Photos from the image-classification dataset "picture" in the GitHub repository hk-railway/picturebook. Its 18 classes are: JR bus, JR ETC, JR EXP DC, JR EXP EC, JR ferry, JR local&etc PC, JR local diesel car, JR LOCAL EC1, JR LOCAL EC2, JR local hybrid car, JR LOCO, JR maglev, JR shinkansen, JR super express diesel car, JR super express electric car, JR superexp ec(jnr1), JR superexp ec(jnr2), JR super express passenger car.

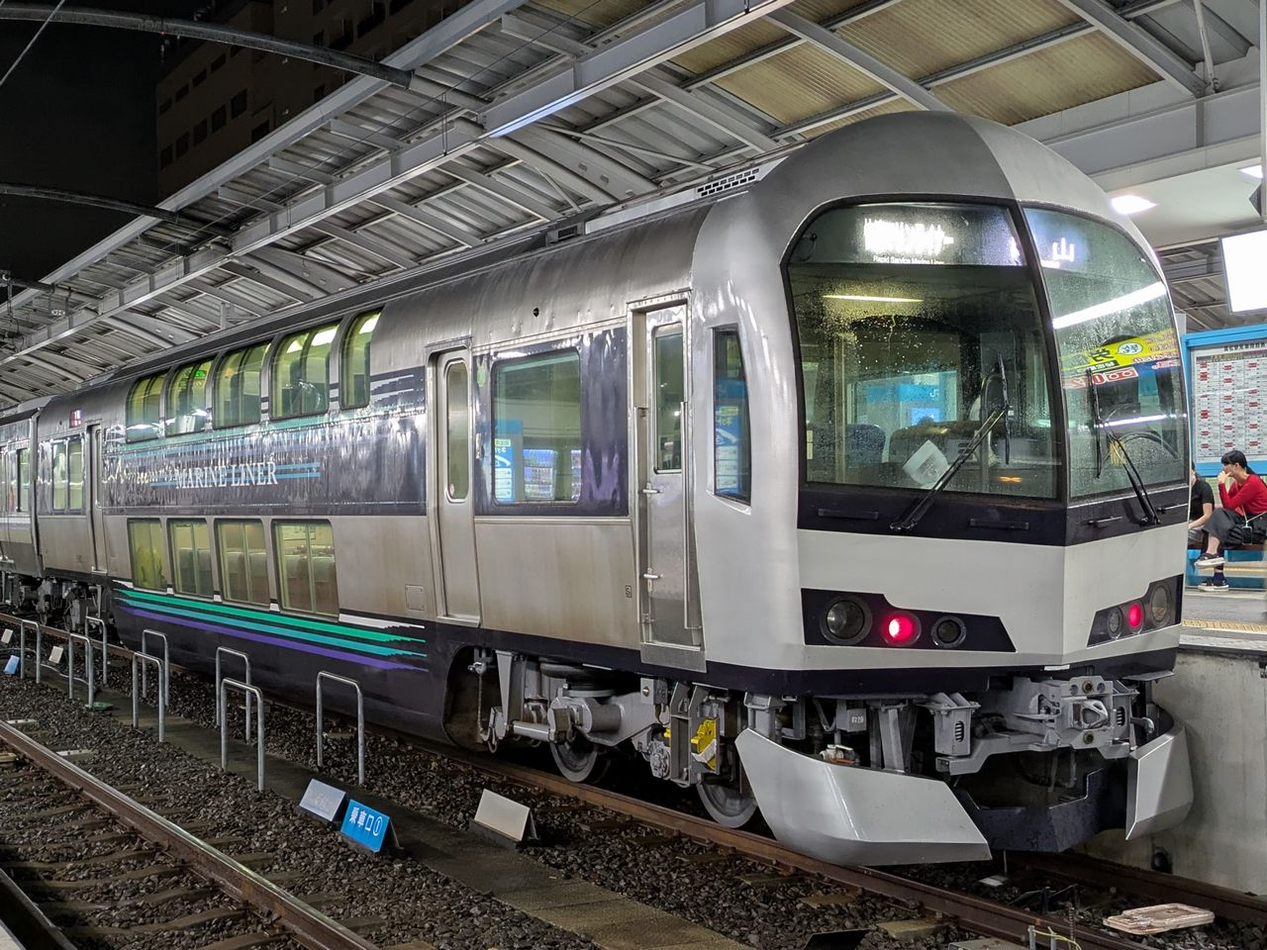
Label: JR LOCAL EC1

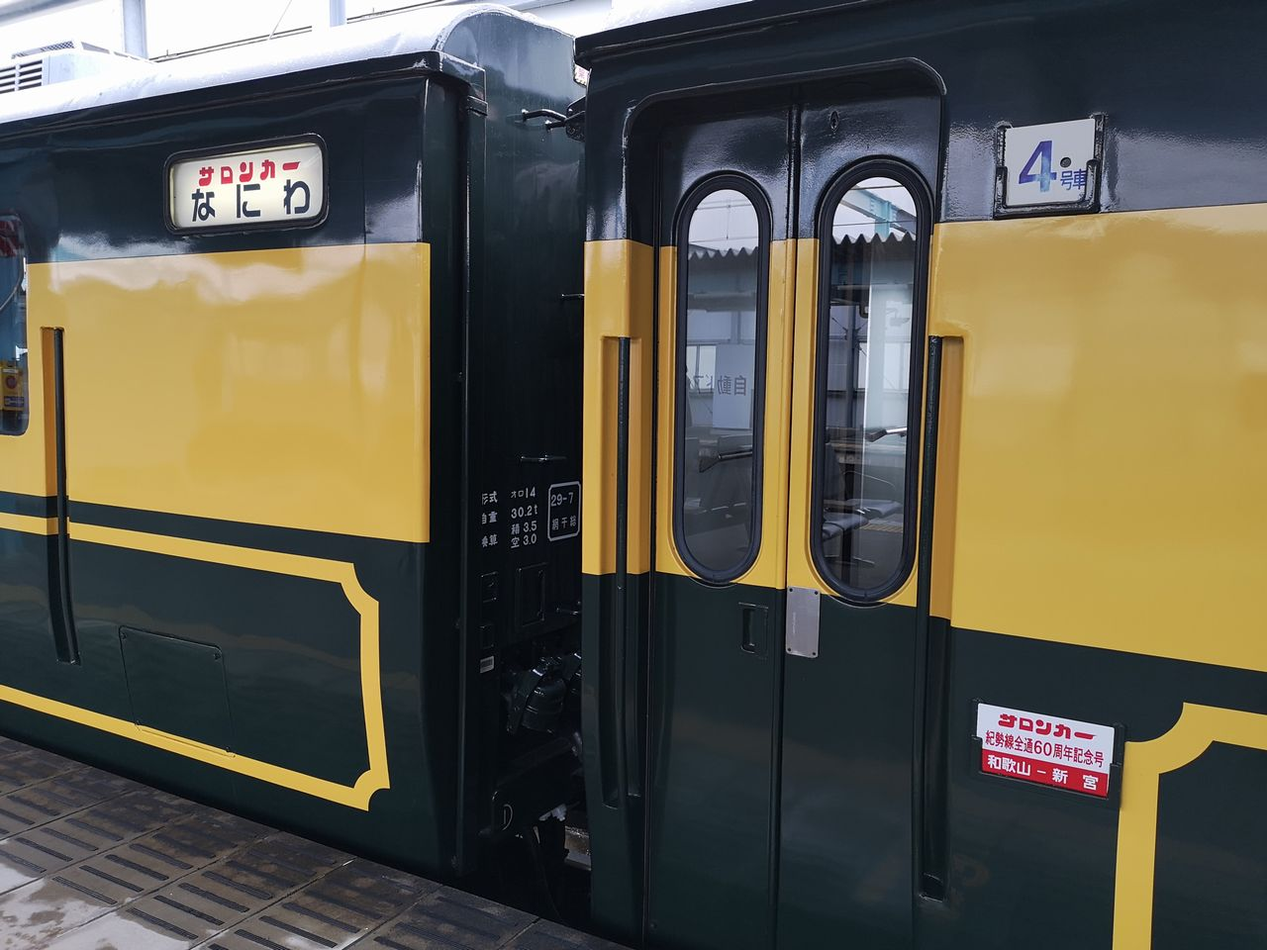
Label: JR super express passenger car

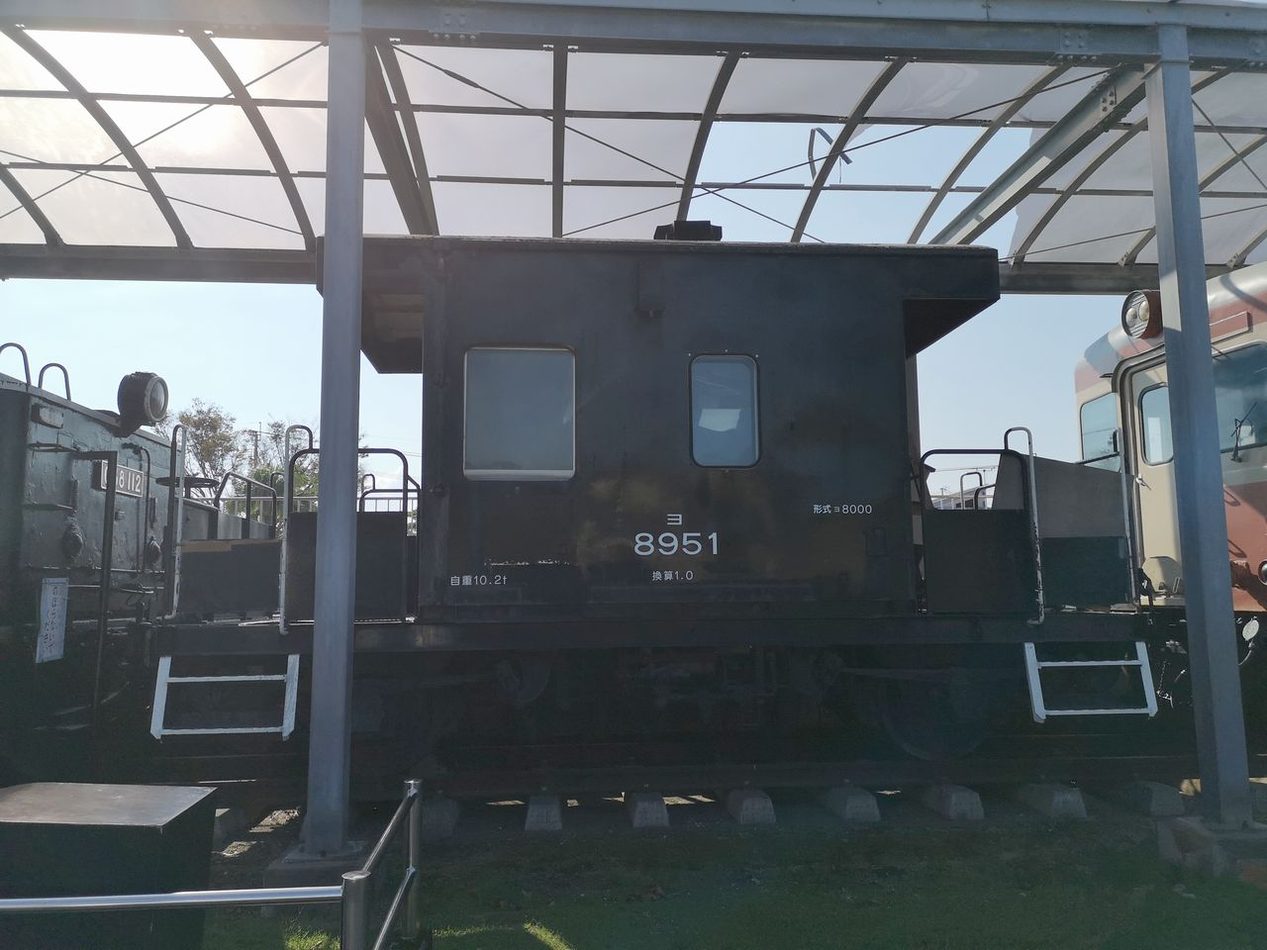
Label: JR ETC

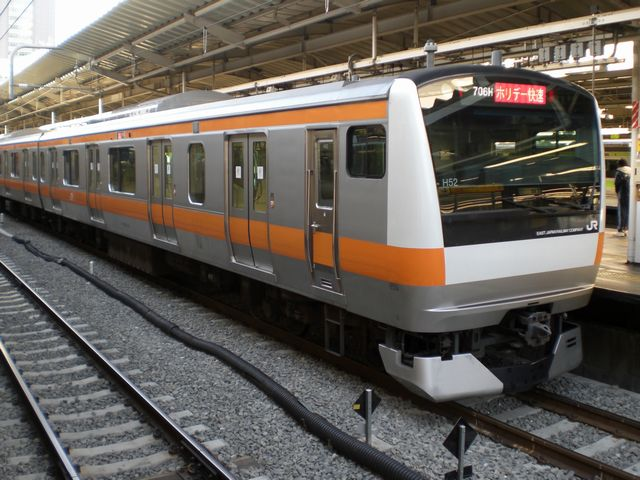
Label: JR LOCAL EC2

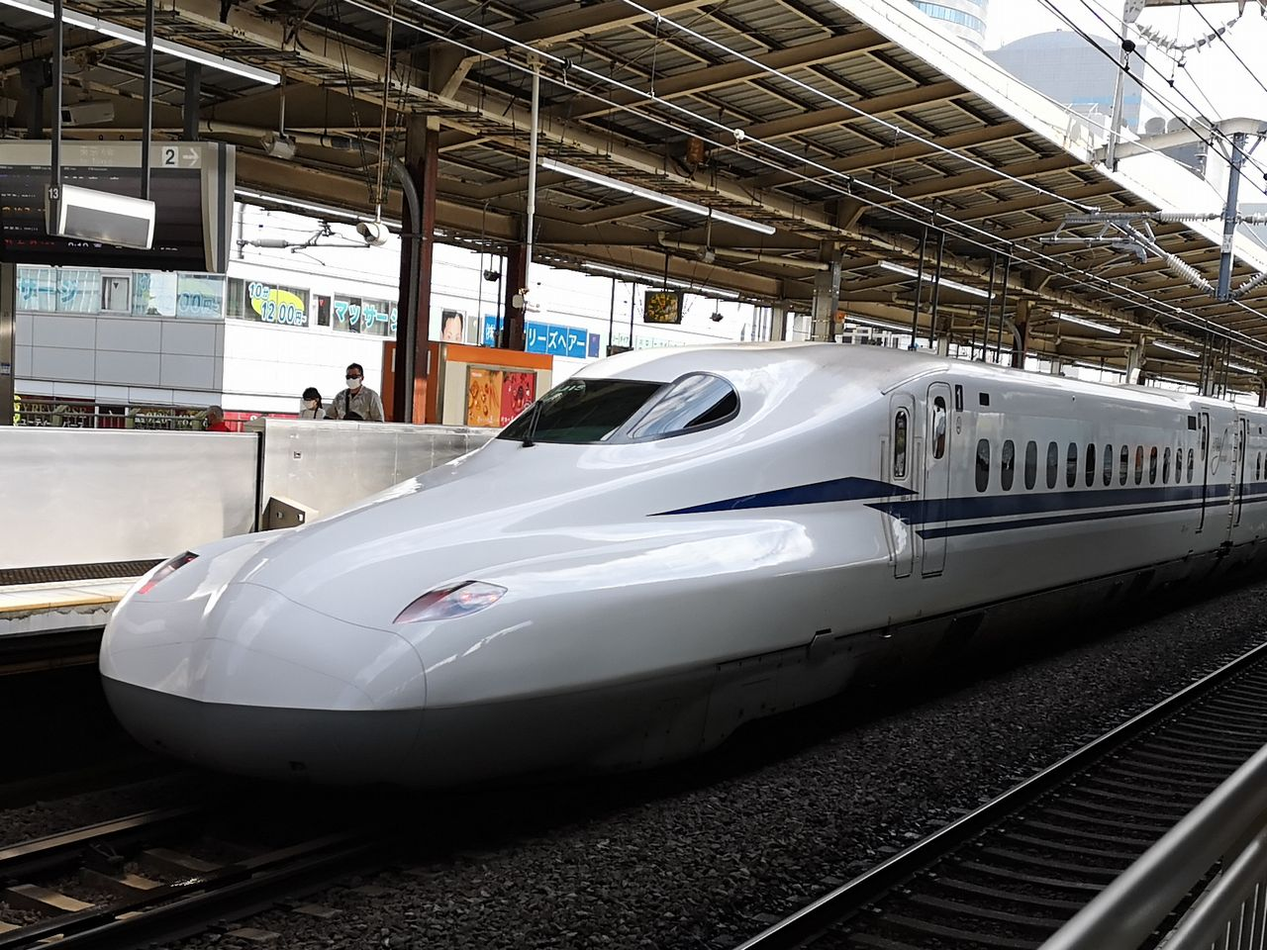
Label: JR shinkansen

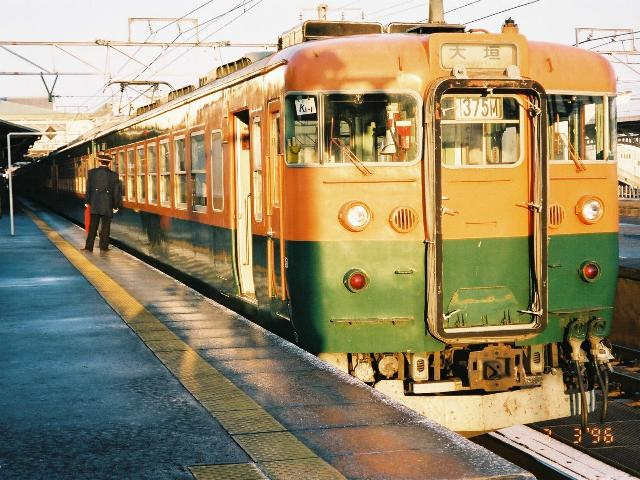
Label: JR EXP EC
